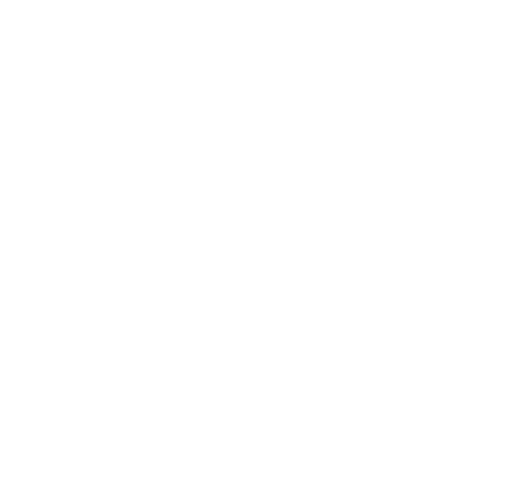
t = 0.00 s
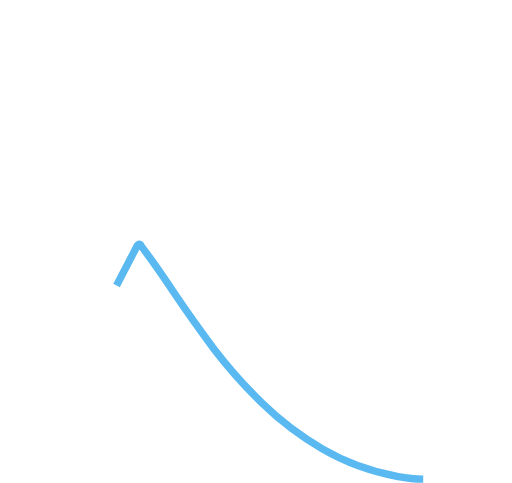
t = 0.71 s
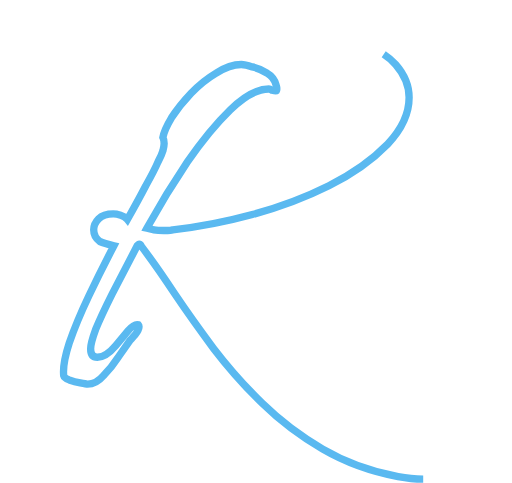
t = 1.42 s
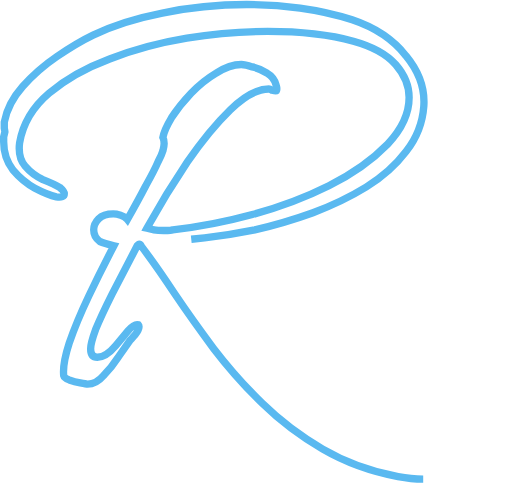
t = 2.12 s
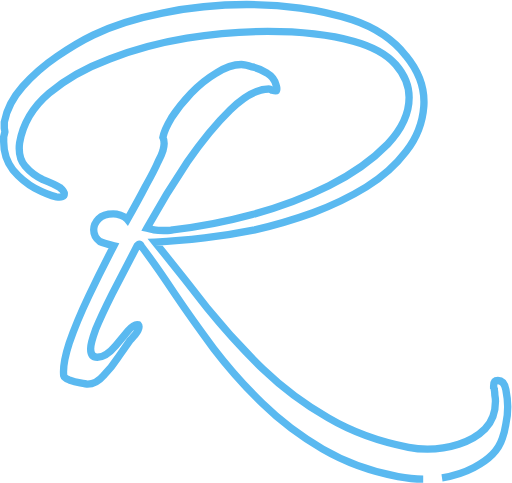
t = 2.83 s
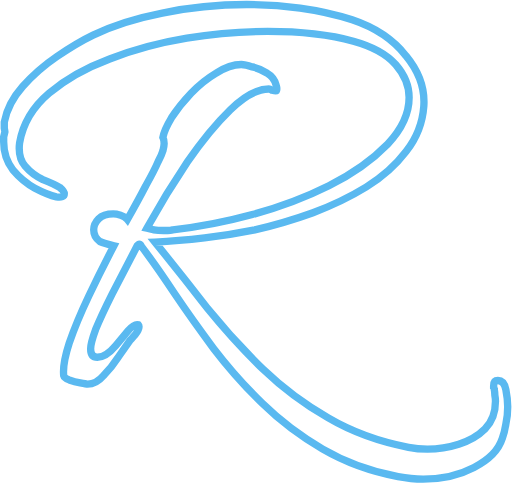
t = 3.00 s

The animated SVG that drew these frames (rendered in a browser with its animation timeline set to each time). Animation: 2 CSS @keyframes rules; one cycle of 3.00 s.

<svg width="418" height="394" viewBox="0 0 418 394" fill="none" xmlns="http://www.w3.org/2000/svg" style="">
<path d="M345.5 391C342.167 391 338.833 390.833 335.5 390.5C332.167 390.167 328.667 389.667 325 389C302.333 384.667 281.833 377.167 263.5 366.5C245.167 355.833 228.667 343.333 214 329C199.667 315 186.5 300.167 174.5 284.5C162.833 268.833 152.167 253.833 142.5 239.5C132.833 224.833 123.833 212 115.5 201C114.833 199.333 114 198.833 113 199.5C112.333 200.167 112 200.5 112 200.5C104.667 214.5 97.8333 227.667 91.5 240C85.5 252 81 261.667 78 269C75.3333 276.333 74 281.5 74 284.5C74 289.167 75.8333 291.5 79.5 291.5C84.1667 291.5 89.1667 288.333 94.5 282C98.1667 277.667 101.5 273.667 104.5 270C107.833 266 110.667 264.333 113 265C113.333 265.333 113.5 265.833 113.5 266.5C113.5 268.167 112.333 270.5 110 273.5C107.667 276.167 106.333 277.667 106 278C103.667 281.333 100.5 285.833 96.5 291.5C92.8333 297.167 88.8333 302.167 84.5 306.5C80.5 311.167 76.1667 313.5 71.5 313.5C70.8333 313.5 68.8333 313.167 65.5 312.5C62.5 311.833 59.5 311 56.5 310C53.8333 309 52.3333 307.833 52 306.5C51.3333 300.167 52.8333 291.333 56.5 280C60.5 268.333 65.8333 255.5 72.5 241.5C79.1667 227.5 86 213.833 93 200.5C87.6667 199.167 83.8333 198 81.5 197C78.1667 194.667 76.5 191.5 76.5 187.5C76.5 184.167 77.8333 181.167 80.5 178.5C83.1667 175.833 87.1667 174.5 92.5 174.5C94.1667 174.5 96.1667 174.833 98.5 175.5C100.833 176.167 102.667 177.333 104 179C109.667 169 114.667 159.833 119 151.5C123.667 143.167 127 136.667 129 132C131 128.333 132.333 125.333 133 123C133.667 120.333 134 118.333 134 117C134 115 133.667 113.333 133 112C133.667 108 136 102.667 140 96C144.333 89.3333 149.667 82.6667 156 76C162.333 69.3333 169.167 63.8333 176.5 59.5C183.833 54.8333 190.667 52.5 197 52.5C199 52.5 202 53.1666 206 54.5C210.333 55.5 214.333 57.1667 218 59.5C222 61.8333 224.5 65.1666 225.5 69.5C225.833 70.5 226 71.5 226 72.5C226 73.5 225.667 74 225 74C224.333 74 223.333 73.8333 222 73.5C221 72.8333 220.167 72.5 219.5 72.5C210.167 72.5 199.667 78.1667 188 89.5C176.667 100.5 165 114.667 153 132C141.333 149.333 130.333 167.333 120 186C121.667 186.333 123.5 186.833 125.5 187.5C127.833 187.833 130.5 188 133.5 188C134.833 188 136 188 137 188C138.333 188 139.667 187.833 141 187.5C162.333 185.167 184 181 206 175C228.333 169 249.167 161.167 268.5 151.5C287.833 141.833 303.833 130.5 316.5 117.5C328.167 105.167 334 92.5 334 79.5C334 69.8333 330.333 60.8333 323 52.5C315.667 44.1666 304.167 37.8333 288.5 33.5C279.167 30.8333 268.5 28.8333 256.5 27.5C244.833 26.1667 232.167 25.5 218.5 25.5C197.167 25.5 175.167 27.3333 152.5 31C130.167 34.6666 109.167 40.3333 89.5 48C69.8333 55.3333 53.3333 64.6667 40 76C26.6667 87.3333 18.6667 100.833 16 116.5C15 124.5 16.5 130.833 20.5 135.5C24.5 140.167 29.3333 143.833 35 146.5C41 148.833 45.6667 151 49 153C51.3333 155 52.5 156.667 52.5 158C52.5 160.333 50.3333 161.167 46 160.5C41.3333 159.5 35.5 157.167 28.5 153.5C21.8333 149.833 15.8333 144.833 10.5 138.5C5.5 131.833 3 124.167 3 115.5C3 114.167 3 112.833 3 111.5C3.33333 110.167 3.66667 108.833 4 107.5C4 107.167 3.83333 106.167 3.5 104.5C3.5 102.5 3.5 100.833 3.5 99.5C5.5 89.1667 10.5 79.5 18.5 70.5C26.8333 61.1667 36.1667 53 46.5 46C57.1667 38.6666 67 32.8333 76 28.5C91.6667 20.8333 110.5 14.8333 132.5 10.5C154.5 5.8333 177.5 3.49997 201.5 3.49997C216.167 3.49997 230.667 4.49998 245 6.49999C259.667 8.49999 273.833 11.6667 287.5 16C306.5 22.3333 321.167 32.1667 331.5 45.5C342.167 58.5 347 72.1666 346 86.5C345 100.167 340.167 112.5 331.5 123.5C323.167 134.5 312.333 144.167 299 152.5C286 160.5 271.5 167.5 255.5 173.5C239.833 179.167 224 183.833 208 187.5C195 190.167 181.333 192.333 167 194C152.667 195.667 139.167 196.833 126.5 197.5C140.833 215.167 155 233 169 251C183.333 268.667 198.5 285.333 214.5 301C230.833 316.667 248.667 330 268 341C287.333 352.333 309.167 360.333 333.5 365C338.5 366 343.667 366.5 349 366.5C357.667 366.5 366.167 365.167 374.5 362.5C383.167 359.833 390.333 355.667 396 350C401.667 344.333 404.5 336.833 404.5 327.5C404.5 325.833 404.333 324.167 404 322.5C404 320.833 403.833 319.167 403.5 317.5C403.5 316.833 403.333 316.333 403 316C403 315.667 403 315.333 403 315C403 312 404.167 310.5 406.5 310.5C409.833 310.5 412 313 413 318C414 323 414.5 327.667 414.5 332C414.5 337 414 341.667 413 346C412.333 350.333 411.333 354.333 410 358C407 367.333 399.333 375.167 387 381.5C375 387.833 361.167 391 345.5 391Z" stroke="#5AB9F0" stroke-width="6" class="ePhFWBHn_0"></path>
<style data-made-with="vivus-instant">.ePhFWBHn_0{stroke-dasharray:3072 3074;stroke-dashoffset:3073;animation:ePhFWBHn_draw 2996ms ease-in-out 0ms forwards;}@keyframes ePhFWBHn_draw{100%{stroke-dashoffset:0;}}@keyframes ePhFWBHn_fade{0%{stroke-opacity:1;}94.44444444444444%{stroke-opacity:1;}100%{stroke-opacity:0;}}</style></svg>
